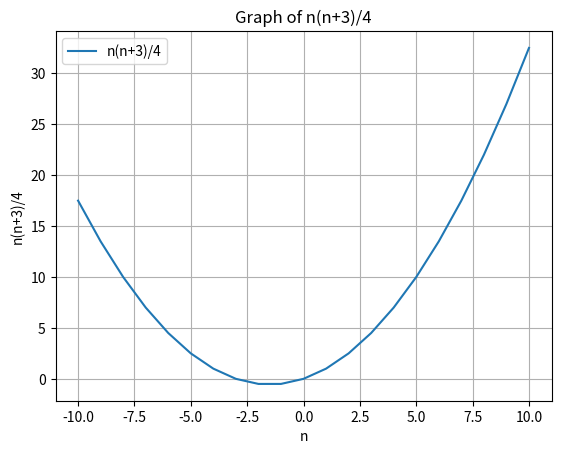

Source code (Python):
import matplotlib.pyplot as plt
import numpy as np

# Define the function n(n+3)/4
def function(n):
    return (n * (n + 3)) / 4

# Generate x values (n values)
x_values = np.arange(-10, 11, 1)  # You can adjust the range as needed

# Calculate corresponding y values using the function
y_values = function(x_values)

# Plot the graph
plt.plot(x_values, y_values, label='n(n+3)/4')

# Add labels and title
plt.xlabel('n')
plt.ylabel('n(n+3)/4')
plt.title('Graph of n(n+3)/4')

# Show the legend
plt.legend()

# Show the plot
plt.grid(True)
plt.show()
